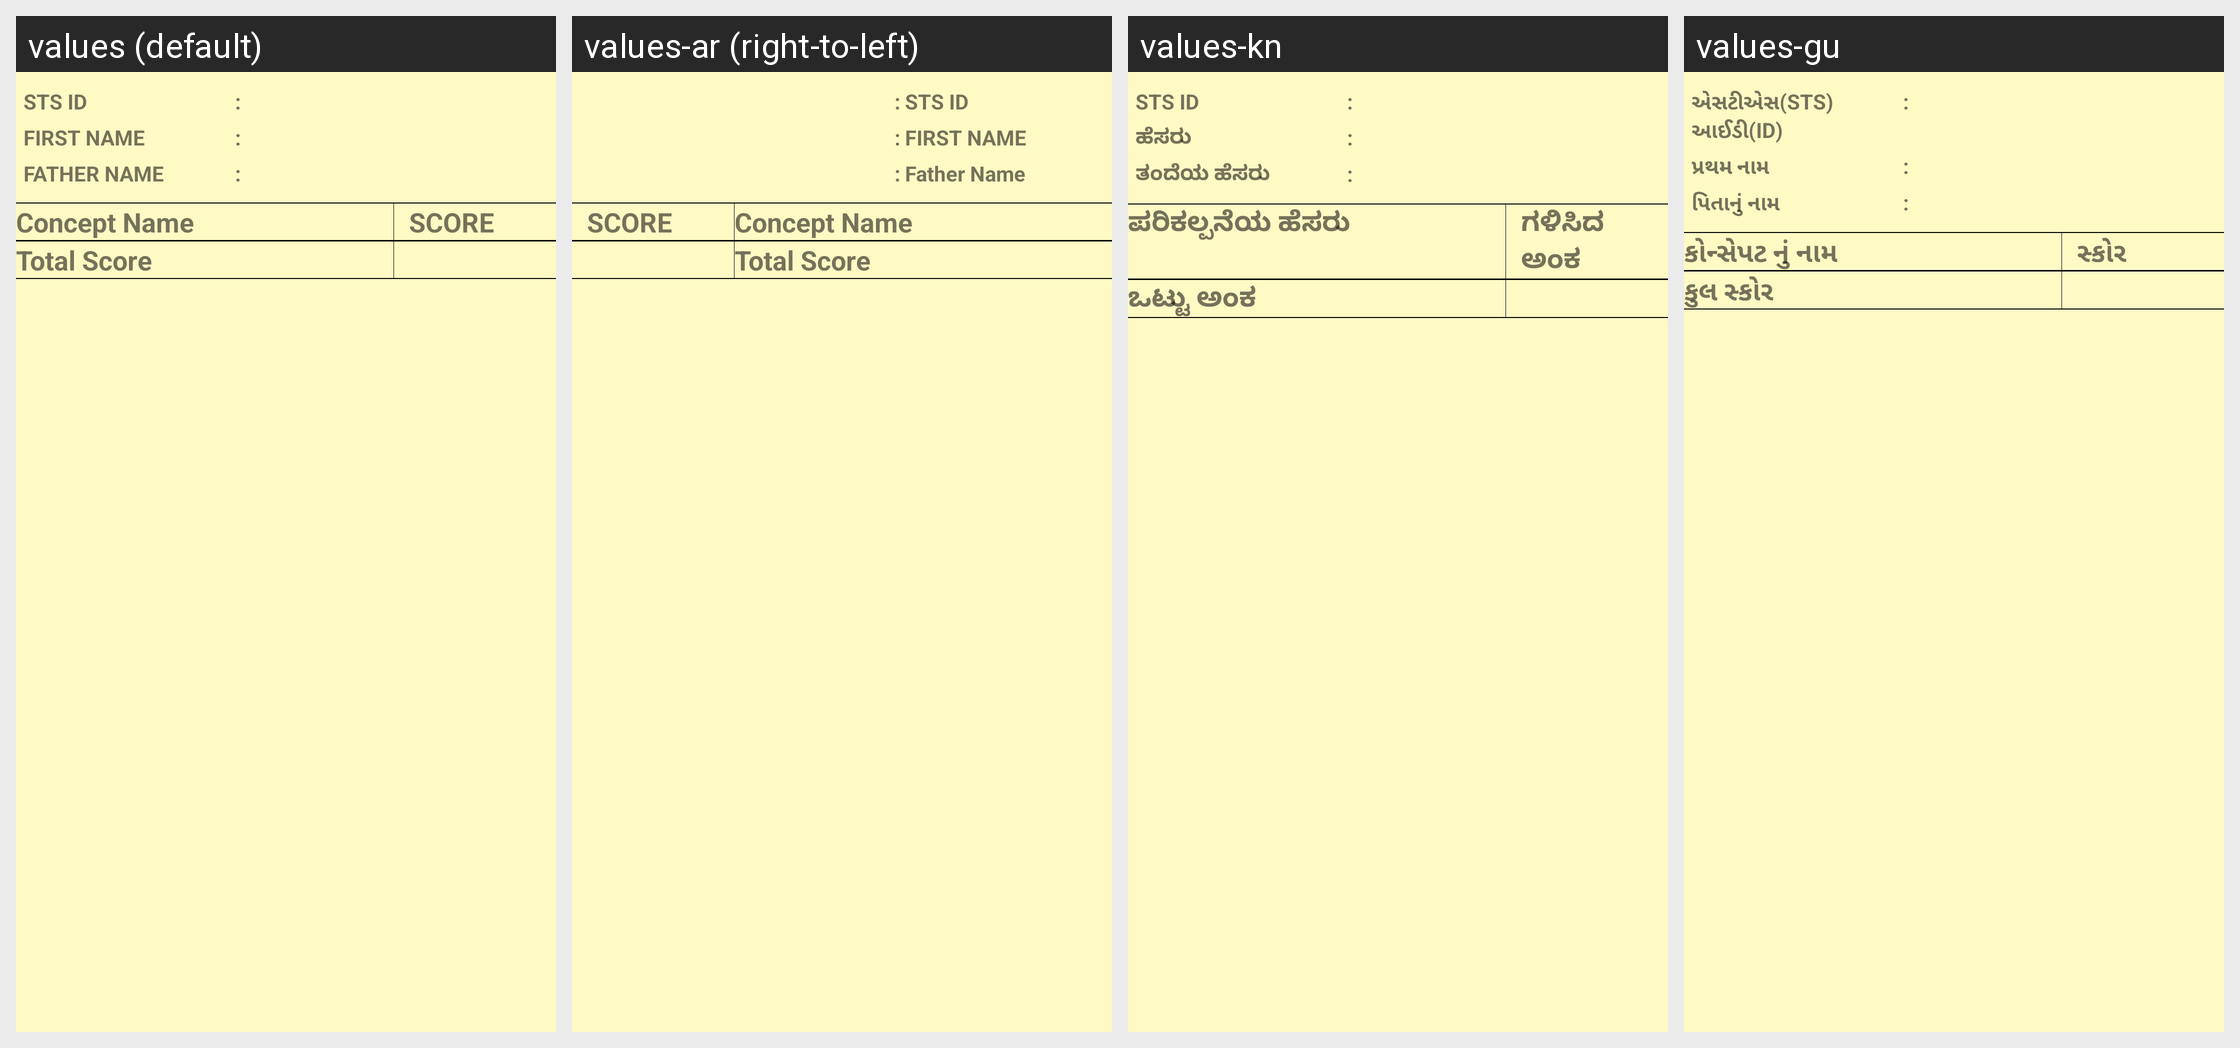

Here is an Android app screen in its default locale and in the app's own translations. Write out the translated-string differences for the strings that appear on this screen.
Android screen res/layout/report_inditail_lay.xml rendered under 4 locales, left to right: values (default), values-ar (right-to-left), values-kn, values-gu. Device: Nexus 5 (rendered at 1080×1920; each locale shown at half size, 540×960, under a caption strip naming it); theme A3Theme.
Other locales in the repository, not shown: values-od.
Strings drawn on this screen, with the default value and each locale's value (text and hints the layout hard-codes, and strings that could not be matched under every locale, appear in the picture but are not listed):

stsid
  values: STS ID
  values-ar: STS ID  [not translated; the default value is used]
  values-kn: STS ID  [not translated; the default value is used]
  values-gu: એસટીએસ(STS) આઈડી(ID)

first_name
  values: FIRST NAME
  values-ar: FIRST NAME
  values-kn: ಹೆಸರು
  values-gu: પ્રથમ નામ

fatherName
  values: FATHER NAME
  values-ar: Father Name
  values-kn: ತಂದೆಯ ಹೆಸರು
  values-gu: પિતાનું નામ

conceptName
  values: Concept Name
  values-ar: Concept Name
  values-kn: ಪರಿಕಲ್ಪನೆಯ ಹೆಸರು
  values-gu: કોન્સેપટ નું નામ

score
  values: SCORE
  values-ar: SCORE
  values-kn: ಗಳಿಸಿದ ಅಂಕ
  values-gu: સ્કોર

totalScore
  values: Total Score
  values-ar: Total Score
  values-kn: ಒಟ್ಟು ಅಂಕ
  values-gu: કુલ સ્કોર
